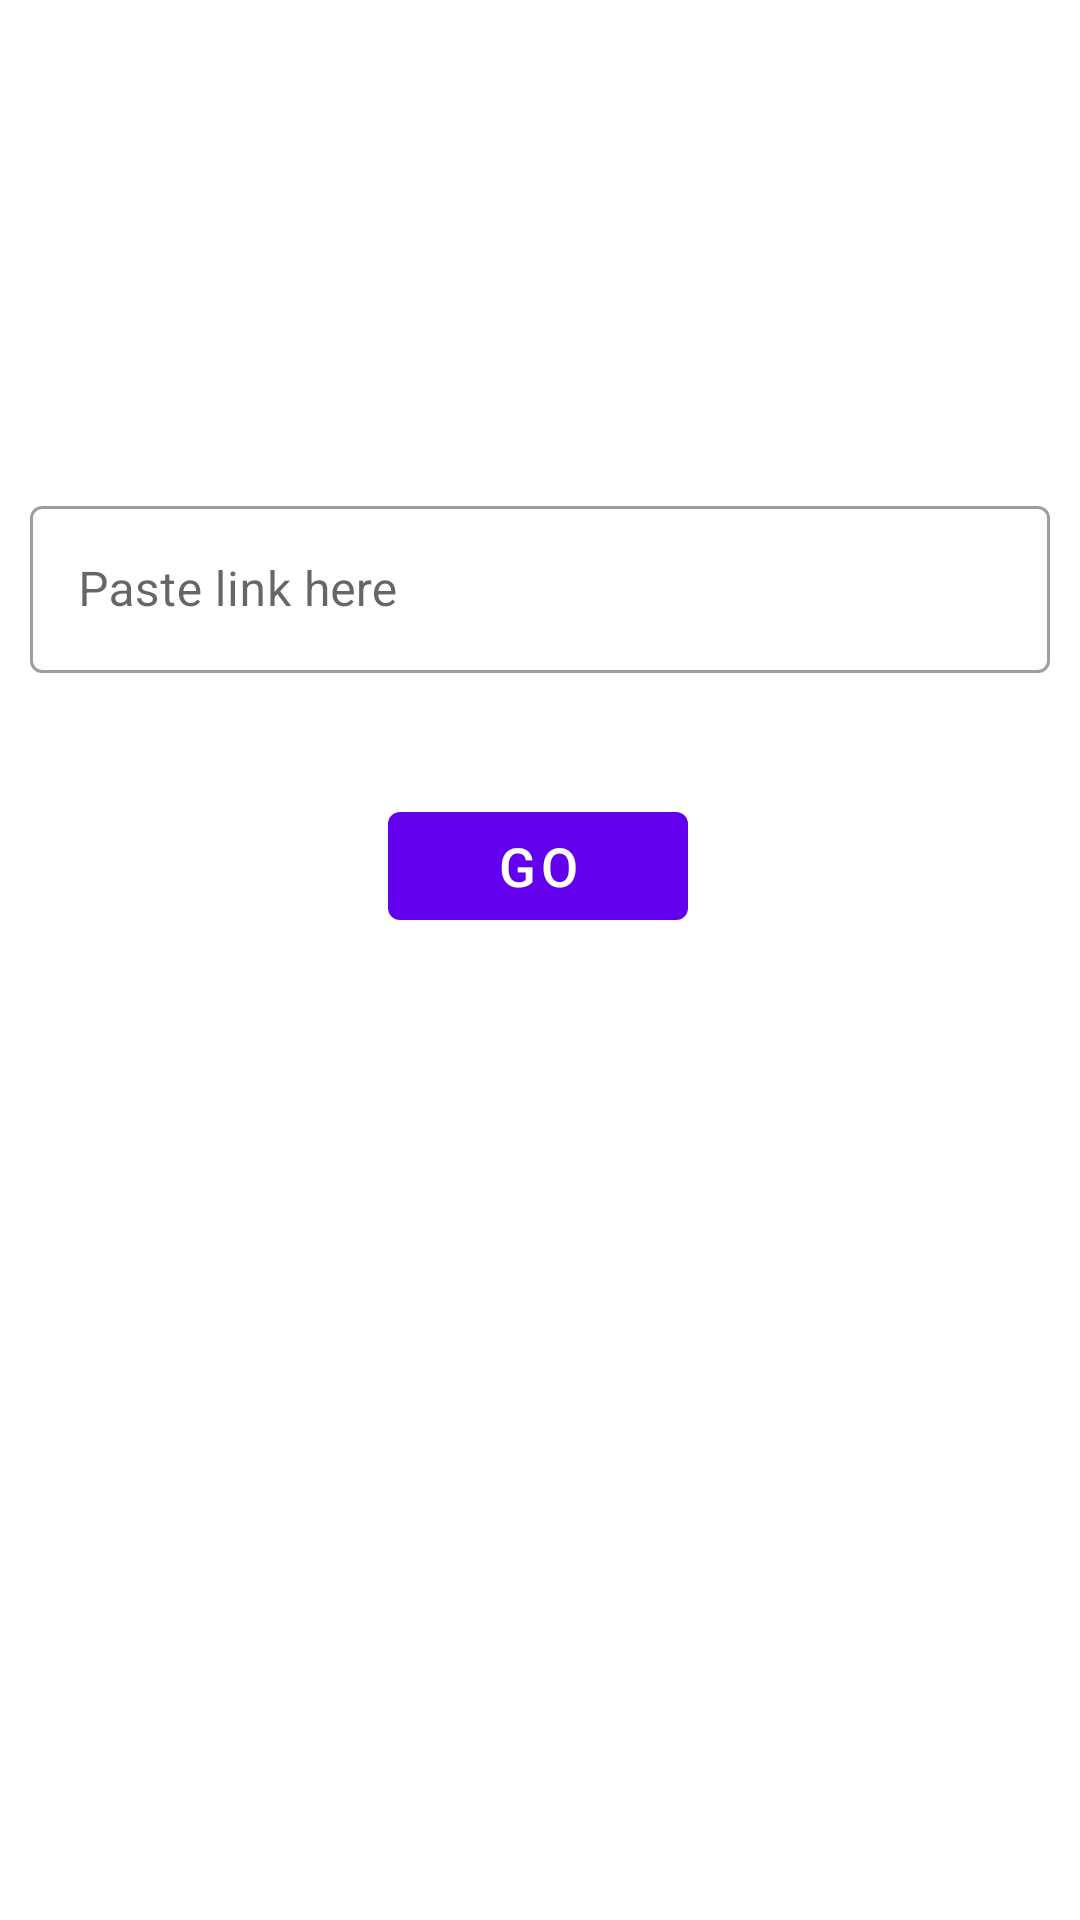

Reconstruct the res/layout file that produces this screen, plus the resources it refers to.
<!-- AndroidManifest.xml: application theme Theme.DeepLinkApp -->
<!-- res/layout/activity_deeplink.xml -->
<?xml version="1.0" encoding="utf-8"?>
<androidx.constraintlayout.widget.ConstraintLayout xmlns:android="http://schemas.android.com/apk/res/android"
    xmlns:app="http://schemas.android.com/apk/res-auto"
    xmlns:tools="http://schemas.android.com/tools"
    android:layout_width="match_parent"
    android:layout_height="match_parent"
    tools:context=".DeeplinkActivity">

    <com.google.android.material.textfield.TextInputLayout
        style="@style/Widget.MaterialComponents.TextInputLayout.OutlinedBox"
        android:layout_width="match_parent"
        android:layout_height="wrap_content"
        android:id="@+id/webAddressLayout"
        app:layout_constraintBottom_toBottomOf="parent"
        app:layout_constraintHorizontal_bias="1.0"
        app:layout_constraintLeft_toLeftOf="parent"
        app:layout_constraintRight_toRightOf="parent"
        app:layout_constraintTop_toTopOf="parent"
        app:layout_constraintVertical_bias="0.282"
        android:hint="@string/paste_link_here"
        android:layout_marginHorizontal="10dp">

        <com.google.android.material.textfield.TextInputEditText
            android:layout_width="match_parent"
            android:layout_height="wrap_content"
            android:id="@+id/webAddressText"
            android:inputType="textWebEditText"/>
    </com.google.android.material.textfield.TextInputLayout>

    <com.google.android.material.button.MaterialButton
        android:id="@+id/goButton"
        android:layout_width="100dp"
        android:layout_height="wrap_content"
        android:layout_marginTop="16dp"
        android:text="@string/go"
        android:textSize="18sp"
        app:layout_constraintBottom_toBottomOf="parent"
        app:layout_constraintHorizontal_bias="0.498"
        app:layout_constraintLeft_toLeftOf="parent"
        app:layout_constraintRight_toRightOf="parent"
        app:layout_constraintTop_toBottomOf="@id/webAddressLayout"
        app:layout_constraintVertical_bias="0.069" />


</androidx.constraintlayout.widget.ConstraintLayout>
<!-- resources referenced by this layout -->
<resources>
  <string name="go">Go</string>
  <string name="paste_link_here">Paste link here</string>
  <style name="Theme.DeepLinkApp" parent="Theme.MaterialComponents.DayNight.DarkActionBar">
          
          <item name="colorPrimary">@color/purple_500</item>
          <item name="colorPrimaryVariant">@color/purple_700</item>
          <item name="colorOnPrimary">@color/white</item>
          
          <item name="colorSecondary">@color/teal_200</item>
          <item name="colorSecondaryVariant">@color/teal_700</item>
          <item name="colorOnSecondary">@color/black</item>
          
          <item name="android:statusBarColor" tools:targetApi="l">?attr/colorPrimaryVariant</item>
          
      </style>
  <!-- not gathered from this repository: default colours our renderer supplied (Android Studio template values) -->
  <color name="purple_500">#FF6200EE</color>
  <color name="purple_700">#FF3700B3</color>
  <color name="teal_200">#FF03DAC5</color>
  <color name="teal_700">#FF018786</color>
  <color name="black">#FF000000</color>
  <color name="white">#FFFFFFFF</color>
</resources>
